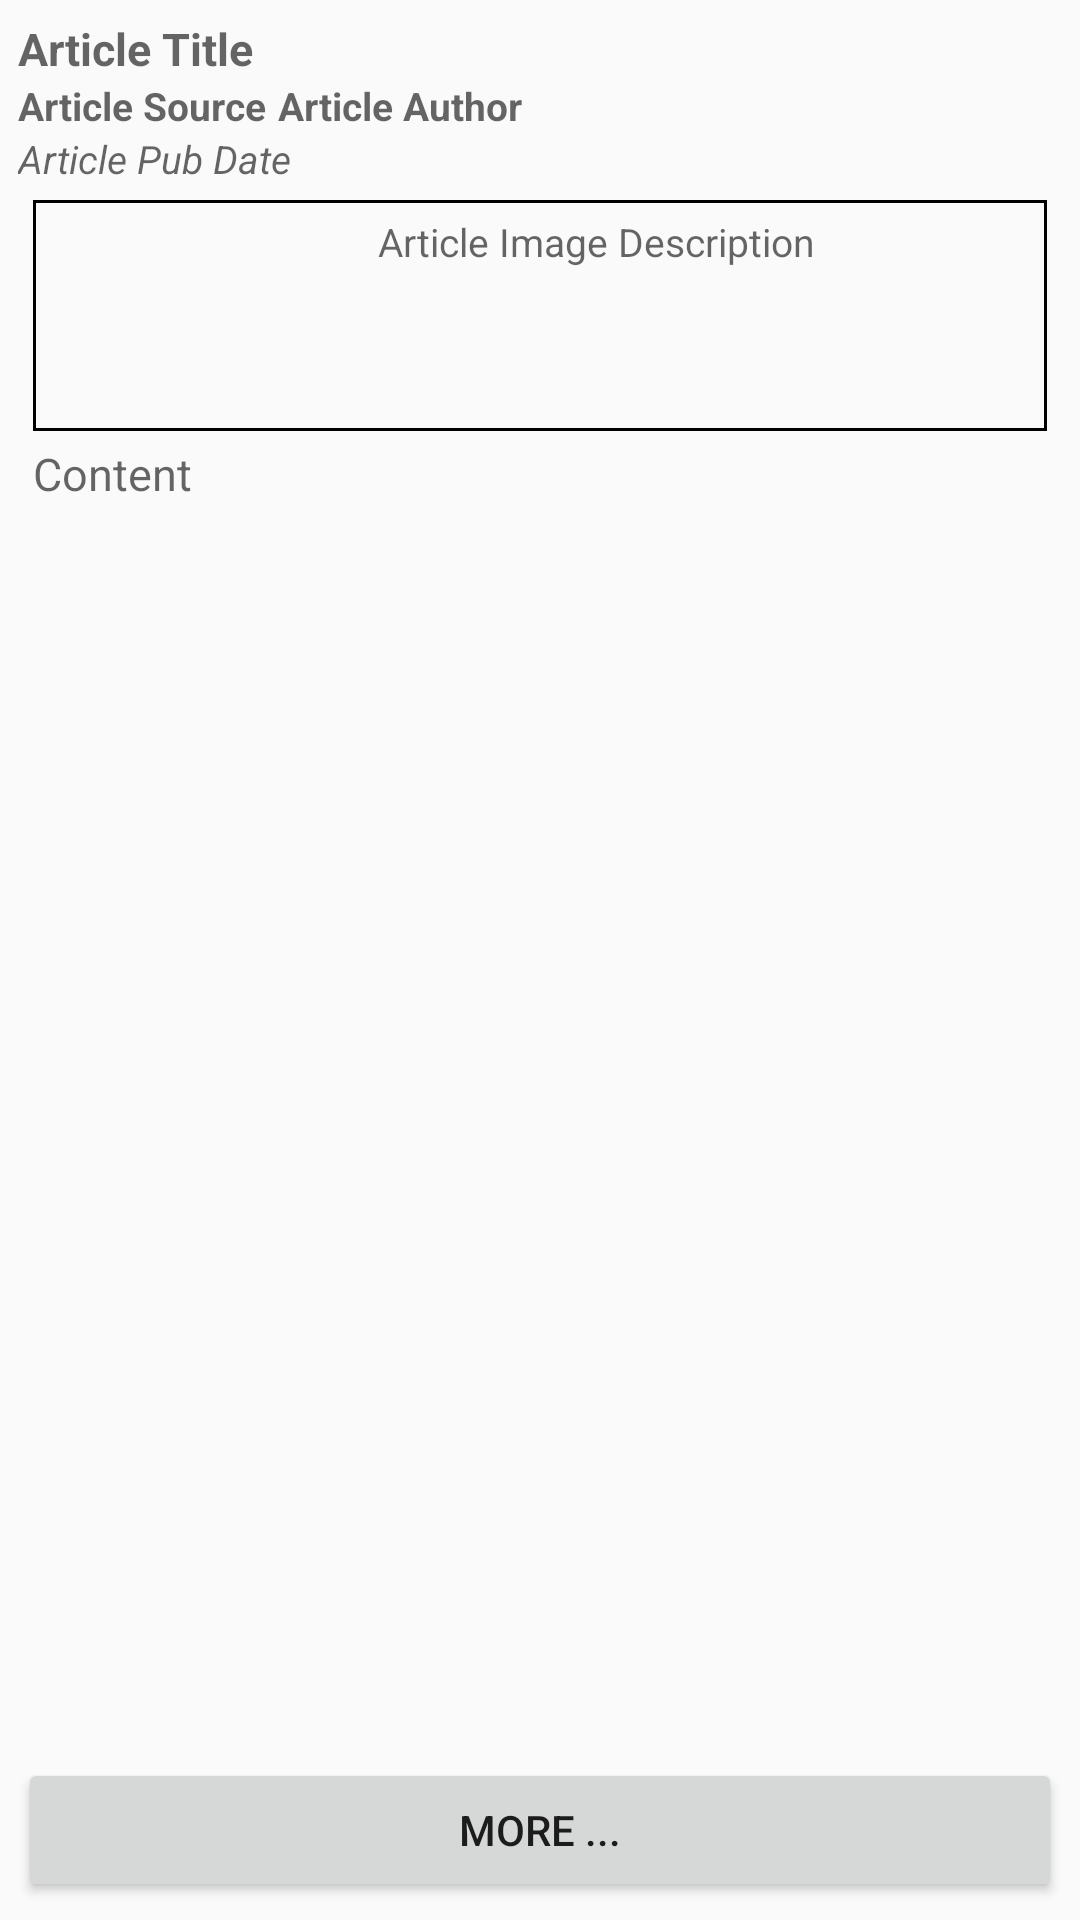

This screen was rendered from an Android layout file. Write that file and the resources it references.
<!-- AndroidManifest.xml: application theme AppTheme -->
<!-- res/layout/frag_news_article.xml -->
<?xml version="1.0" encoding="utf-8"?>
<LinearLayout xmlns:android="http://schemas.android.com/apk/res/android"
	android:layout_width="match_parent"
	android:layout_height="match_parent"
	android:orientation="vertical" >

	<LinearLayout
		android:id="@+id/fragNewsArticleLinearLayout"
		android:layout_width="match_parent"
		android:layout_height="match_parent"
		android:layout_margin="6dp"
		android:orientation="vertical"
		android:visibility="visible" >

		<TextView
			android:id="@+id/tvArticleTitle"
			android:layout_width="match_parent"
			android:layout_height="wrap_content"
			android:hint="Article Title"
			android:textSize="15sp"
			android:textStyle="bold" >
		</TextView>

		<RelativeLayout
			android:layout_width="match_parent"
			android:layout_height="wrap_content" >

			<TextView
				android:id="@+id/tvArticleSource"
				android:layout_width="wrap_content"
				android:layout_height="wrap_content"
				android:layout_alignParentLeft="true"
				android:layout_alignParentTop="true"
				android:hint="Article Source"
				android:textColor="@color/black"
				android:textSize="13sp"
				android:textStyle="bold" >
			</TextView>

			<TextView
				android:id="@+id/tvArticleAuthor"
				android:layout_width="wrap_content"
				android:layout_height="wrap_content"
				android:layout_toRightOf="@id/tvArticleSource"
				android:hint="Article Author"
				android:paddingLeft="4dp"
				android:textColor="@color/black"
				android:textSize="13sp"
				android:textStyle="bold" >
			</TextView>

			<TextView
				android:id="@+id/tvArticlePubDate"
				android:layout_width="match_parent"
				android:layout_height="wrap_content"
				android:layout_below="@id/tvArticleSource"
				android:hint="Article Pub Date"
				android:textColor="@color/redDark"
				android:textSize="13sp"
				android:textStyle="italic" >
			</TextView>
		</RelativeLayout>

		<ScrollView
			android:layout_width="match_parent"
			android:layout_height="0dp"
			android:layout_margin="5dp"
			android:layout_weight="1" >

			<LinearLayout
				android:layout_width="match_parent"
				android:layout_height="wrap_content"
				android:orientation="vertical" >

				<LinearLayout
					android:id="@+id/articleImageLinearLayout"
					android:layout_width="match_parent"
					android:layout_height="wrap_content"
					android:background="@drawable/rectangle_black_stroke"
					android:orientation="horizontal"
					android:padding="1dp" >

					<ImageView
						android:id="@+id/ivArticleImage"
						android:layout_width="110dp"
						android:layout_height="75dp"
						android:contentDescription="News Article Image"
						android:padding="1dp" />

					<TextView
						android:id="@+id/tvArticleImageDescription"
						android:layout_width="0dp"
						android:layout_height="wrap_content"
						android:layout_weight="1"
						android:hint="Article Image Description"
						android:padding="4dp"
						android:textSize="13sp"
						android:textStyle="normal" >
					</TextView>
				</LinearLayout>

				<TextView
					android:id="@+id/tvArticleDescription "
					android:layout_width="match_parent"
					android:layout_height="wrap_content"
					android:hint="@string/tvContent_hint"
					android:paddingTop="4dp"
					android:textSize="15sp"
					android:textStyle="normal" >
				</TextView>
			</LinearLayout>
		</ScrollView>

		<Button
			android:id="@+id/btnShowArticleWebsite "
			android:layout_width="match_parent"
			android:layout_height="wrap_content"
			android:gravity="center"
			android:text="More ..." />
	</LinearLayout>

	<TextView
		android:id="@+id/tvEmptyNewsArticle"
		android:layout_width="match_parent"
		android:layout_height="match_parent"
		android:gravity="center"
		android:text="@string/tvEmptyFragDetails_text"
		android:textSize="28sp"
		android:textStyle="bold|italic"
		android:visibility="gone" >
	</TextView>

</LinearLayout>
<!-- resources referenced by this layout -->
<resources>
  <color name="black">#000000</color>
  <color name="redDark">#8B0000</color>
  <!-- drawable rectangle_black_stroke (drawable) -->
  <?xml version="1.0" encoding="utf-8"?>
  <shape xmlns:android="http://schemas.android.com/apk/res/android"
  	android:shape="rectangle" >
  
  	<solid android:startColor="@color/transparent" >
  	</solid>
  
  	<stroke
  		android:width="1dip"
  		android:color="@color/black" />
  
  </shape>
  <string name="tvContent_hint">Content</string>
  <string name="tvEmptyFragDetails_text">No article selected.</string>
  <style name="AppTheme" parent="AppBaseTheme">
  		
  	</style>
  <color name="transparent">#00000000</color>
  <style name="AppBaseTheme" parent="Theme.AppCompat.Light">
  		
  	</style>
</resources>
